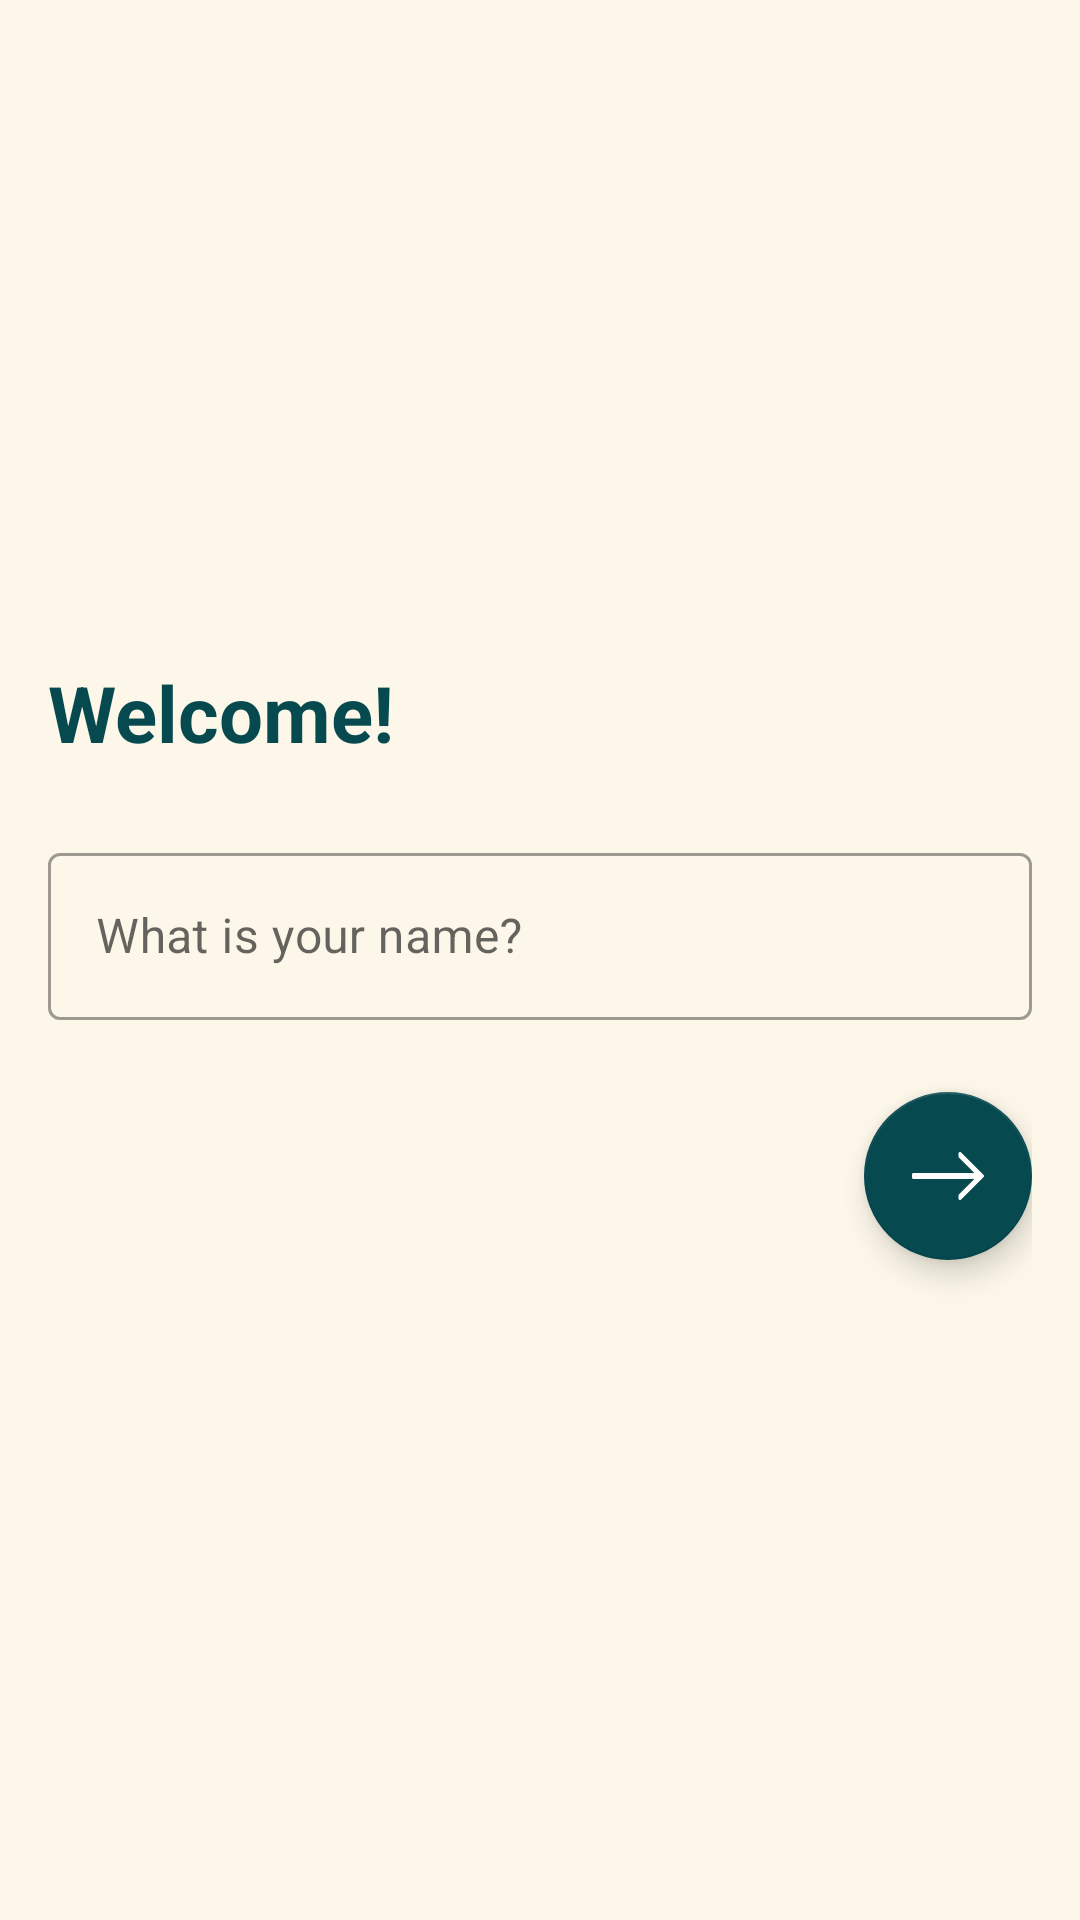

Android layout source for this screen:
<!-- AndroidManifest.xml: application theme AppTheme -->
<!-- res/layout/activity_main.xml -->
<?xml version="1.0" encoding="utf-8"?>
<layout xmlns:android="http://schemas.android.com/apk/res/android"
    xmlns:tools="http://schemas.android.com/tools"
    xmlns:app="http://schemas.android.com/apk/res-auto">

    <LinearLayout
        android:layout_width="match_parent"
        android:layout_height="match_parent"
        android:background="@color/colorPrimary"
        android:gravity="center_vertical"
        android:orientation="vertical"
        android:padding="16dp"
        tools:context=".ui.main.MainActivity">


        <androidx.appcompat.widget.AppCompatTextView
            android:id="@+id/textView"
            android:layout_width="match_parent"
            android:layout_height="wrap_content"
            android:layout_marginBottom="24dp"
            android:text="@string/title_main"
            android:textColor="@color/colorAccent"
            android:textSize="26sp"
            android:textStyle="bold" />

        <com.google.android.material.textfield.TextInputLayout
            android:id="@+id/tilName"
            style="@style/Widget.MaterialComponents.TextInputLayout.OutlinedBox"
            android:layout_width="match_parent"
            android:layout_height="wrap_content"
            android:hint="@string/hint_name"
            app:errorIconDrawable="@null">

            <com.google.android.material.textfield.TextInputEditText
                android:id="@+id/edtName"
                android:layout_width="match_parent"
                android:layout_height="wrap_content"
                android:imeOptions="actionDone"
                android:inputType="textPersonName" />
        </com.google.android.material.textfield.TextInputLayout>

        <com.google.android.material.floatingactionbutton.FloatingActionButton
            android:id="@+id/btnNext"
            android:layout_width="wrap_content"
            android:layout_height="wrap_content"
            android:layout_marginTop="24dp"
            android:layout_gravity="end"
            app:backgroundTint="@color/colorAccent"
            android:src="@drawable/ic_right_arrow"
            app:tint="@android:color/white" />



    </LinearLayout>
</layout>
<!-- resources referenced by this layout -->
<resources>
  <color name="colorAccent">#06494F</color>
  <color name="colorPrimary">#FCF7E9</color>
  <!-- drawable ic_right_arrow (drawable) -->
  <vector xmlns:android="http://schemas.android.com/apk/res/android"
      android:width="24dp"
      android:height="24dp"
      android:viewportWidth="512"
      android:viewportHeight="512">
    <path
        android:fillColor="#FF000000"
        android:pathData="M508.875,248.458l-160,-160c-3.063,-3.042 -7.615,-3.969 -11.625,-2.313c-3.99,1.646 -6.583,5.542 -6.583,9.854v21.333c0,2.833 1.125,5.542 3.125,7.542l109.792,109.792H10.667C4.771,234.667 0,239.437 0,245.333v21.333c0,5.896 4.771,10.667 10.667,10.667h432.917L333.792,387.125c-2,2 -3.125,4.708 -3.125,7.542V416c0,4.313 2.594,8.208 6.583,9.854c1.323,0.552 2.708,0.813 4.083,0.813c2.771,0 5.5,-1.083 7.542,-3.125l160,-160C513.042,259.375 513.042,252.625 508.875,248.458z"/>
  </vector>
  <string name="btn_next">Next</string>
  <string name="hint_name">What is your name?</string>
  <string name="title_main">Welcome!</string>
  <style name="AppTheme" parent="Theme.MaterialComponents.Light.NoActionBar">
          
          <item name="colorPrimary">@color/colorAccent</item>
          <item name="colorPrimaryDark">@color/colorPrimary</item>
          <item name="colorAccent">@color/colorAccent</item>
          <item name="windowNoTitle">true</item>
          <item name="windowActionBar">false</item>
          <item name="android:windowLightStatusBar" tools:targetApi="m">true</item>
      </style>
</resources>
